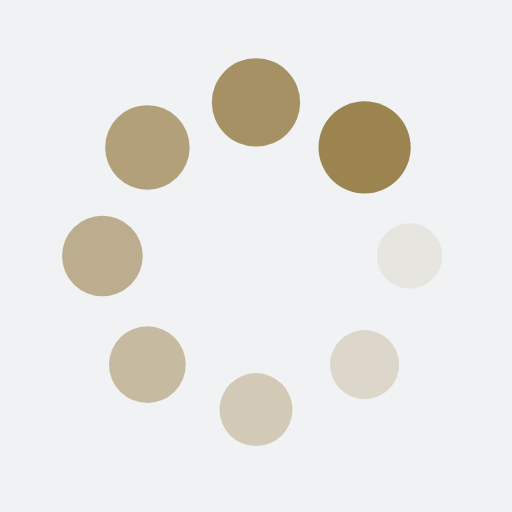
t = 0.00 s
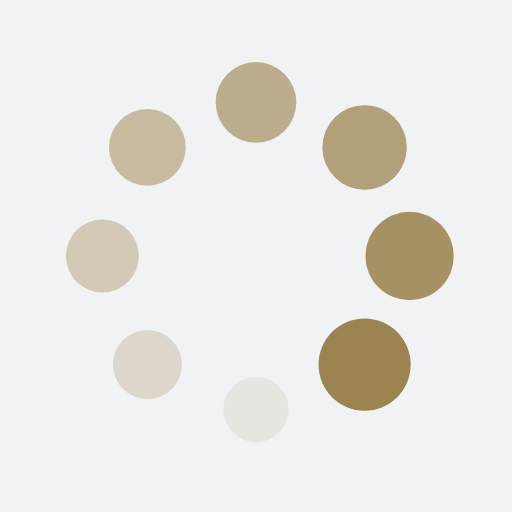
t = 0.25 s
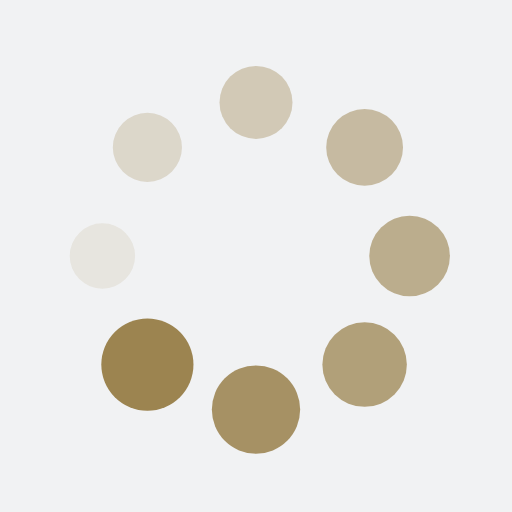
t = 0.50 s
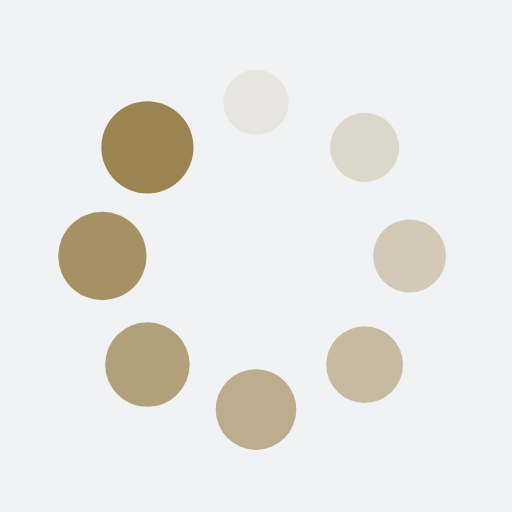
t = 0.75 s

The animated SVG that drew these frames (rendered in a browser with its animation timeline set to each time). Animation: 16 SMIL elements (animate=8,animateTransform=8); one cycle of 1.00 s, repeats indefinitely.

<?xml version="1.0" encoding="utf-8"?>
<svg xmlns="http://www.w3.org/2000/svg" xmlns:xlink="http://www.w3.org/1999/xlink" style="margin: auto; background: rgb(241, 242, 243); display: block; shape-rendering: auto;" width="200px" height="200px" viewBox="0 0 100 100" preserveAspectRatio="xMidYMid">
<g transform="translate(80,50)">
<g transform="rotate(0)">
<circle cx="0" cy="0" r="6" fill="#9c8450" fill-opacity="1">
  <animateTransform attributeName="transform" type="scale" begin="-0.875s" values="1.5 1.5;1 1" keyTimes="0;1" dur="1s" repeatCount="indefinite"></animateTransform>
  <animate attributeName="fill-opacity" keyTimes="0;1" dur="1s" repeatCount="indefinite" values="1;0" begin="-0.875s"></animate>
</circle>
</g>
</g><g transform="translate(71.21320343559643,71.21320343559643)">
<g transform="rotate(45)">
<circle cx="0" cy="0" r="6" fill="#9c8450" fill-opacity="0.875">
  <animateTransform attributeName="transform" type="scale" begin="-0.75s" values="1.5 1.5;1 1" keyTimes="0;1" dur="1s" repeatCount="indefinite"></animateTransform>
  <animate attributeName="fill-opacity" keyTimes="0;1" dur="1s" repeatCount="indefinite" values="1;0" begin="-0.75s"></animate>
</circle>
</g>
</g><g transform="translate(50,80)">
<g transform="rotate(90)">
<circle cx="0" cy="0" r="6" fill="#9c8450" fill-opacity="0.75">
  <animateTransform attributeName="transform" type="scale" begin="-0.625s" values="1.5 1.5;1 1" keyTimes="0;1" dur="1s" repeatCount="indefinite"></animateTransform>
  <animate attributeName="fill-opacity" keyTimes="0;1" dur="1s" repeatCount="indefinite" values="1;0" begin="-0.625s"></animate>
</circle>
</g>
</g><g transform="translate(28.786796564403577,71.21320343559643)">
<g transform="rotate(135)">
<circle cx="0" cy="0" r="6" fill="#9c8450" fill-opacity="0.625">
  <animateTransform attributeName="transform" type="scale" begin="-0.5s" values="1.5 1.5;1 1" keyTimes="0;1" dur="1s" repeatCount="indefinite"></animateTransform>
  <animate attributeName="fill-opacity" keyTimes="0;1" dur="1s" repeatCount="indefinite" values="1;0" begin="-0.5s"></animate>
</circle>
</g>
</g><g transform="translate(20,50.00000000000001)">
<g transform="rotate(180)">
<circle cx="0" cy="0" r="6" fill="#9c8450" fill-opacity="0.5">
  <animateTransform attributeName="transform" type="scale" begin="-0.375s" values="1.5 1.5;1 1" keyTimes="0;1" dur="1s" repeatCount="indefinite"></animateTransform>
  <animate attributeName="fill-opacity" keyTimes="0;1" dur="1s" repeatCount="indefinite" values="1;0" begin="-0.375s"></animate>
</circle>
</g>
</g><g transform="translate(28.78679656440357,28.786796564403577)">
<g transform="rotate(225)">
<circle cx="0" cy="0" r="6" fill="#9c8450" fill-opacity="0.375">
  <animateTransform attributeName="transform" type="scale" begin="-0.25s" values="1.5 1.5;1 1" keyTimes="0;1" dur="1s" repeatCount="indefinite"></animateTransform>
  <animate attributeName="fill-opacity" keyTimes="0;1" dur="1s" repeatCount="indefinite" values="1;0" begin="-0.25s"></animate>
</circle>
</g>
</g><g transform="translate(49.99999999999999,20)">
<g transform="rotate(270)">
<circle cx="0" cy="0" r="6" fill="#9c8450" fill-opacity="0.25">
  <animateTransform attributeName="transform" type="scale" begin="-0.125s" values="1.5 1.5;1 1" keyTimes="0;1" dur="1s" repeatCount="indefinite"></animateTransform>
  <animate attributeName="fill-opacity" keyTimes="0;1" dur="1s" repeatCount="indefinite" values="1;0" begin="-0.125s"></animate>
</circle>
</g>
</g><g transform="translate(71.21320343559643,28.78679656440357)">
<g transform="rotate(315)">
<circle cx="0" cy="0" r="6" fill="#9c8450" fill-opacity="0.125">
  <animateTransform attributeName="transform" type="scale" begin="0s" values="1.5 1.5;1 1" keyTimes="0;1" dur="1s" repeatCount="indefinite"></animateTransform>
  <animate attributeName="fill-opacity" keyTimes="0;1" dur="1s" repeatCount="indefinite" values="1;0" begin="0s"></animate>
</circle>
</g>
</g>
<!-- [ldio] generated by https://loading.io/ --></svg>
